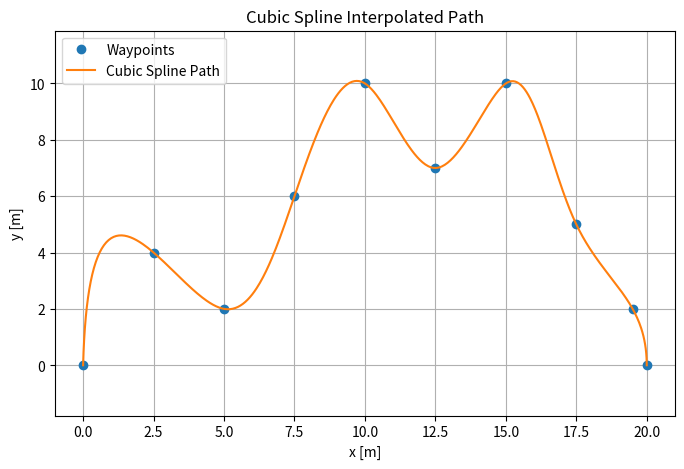

Python code for this plot:
import numpy as np
import matplotlib.pyplot as plt
from scipy.interpolate import CubicSpline

# --- Define Waypoint ---

#x_points = np.array([
#0, 1, 2, 3, 4, 5, 6, 7, 8, 9, 10, 11, 12, 13, 14, 15, 16, 17, 18, 19, 20,
#20, 20, 20, 20, 20, 20, 20, 20, 20, 20,
#19, 18, 17, 16, 15, 14, 13, 12, 11, 10, 9, 8, 7, 6, 5, 4, 3, 2, 1, 0,
#0, 0, 0, 0, 0, 0, 0, 0, 0, 0
#])

#y_points = np.array([
#0, 0, 0, 0, 0, 0, 0, 0, 0, 0, 0, 0, 0, 0, 0, 0, 0, 0, 0, 0, 0,
#1, 2, 3, 4, 5, 6, 7, 8, 9, 10,
#10, 10, 10, 10, 10, 10, 10, 10, 10, 10, 10, 10, 10, 10, 10, 10, 10, 10, 10, 10,
#9, 8, 7, 6, 5, 4, 3, 2, 1, 0
#])

x_points = np.array([0, 2.5, 5, 7.5, 10, 12.5, 15, 17.5, 19.5, 20])
y_points = np.array([0, 4, 2, 6, 10, 7, 10, 5, 2, 0])

# --- Make parameters---
dist = np.zeros(len(x_points))
for i in range(1, len(x_points)):
    dist[i] = dist[i-1] + np.hypot(x_points[i] - x_points[i-1], y_points[i] - y_points[i-1])

# --- Cubic spline interpolation for both x and y as a function of distance ---
spline_x = CubicSpline(dist, x_points)
spline_y = CubicSpline(dist, y_points)

# --- Evaluate the splines ---
s_vals = np.linspace(0, dist[-1], 500)
x_smooth = spline_x(s_vals)
y_smooth = spline_y(s_vals)

# --- Plot ---
plt.figure(figsize=(8,5))
plt.plot(x_points, y_points, 'o', label='Waypoints')
plt.plot(x_smooth, y_smooth, '-', label='Cubic Spline Path')
plt.xlabel('x [m]')
plt.ylabel('y [m]')
plt.title('Cubic Spline Interpolated Path')
plt.legend()
plt.axis('equal')
plt.grid(True)
plt.show()
